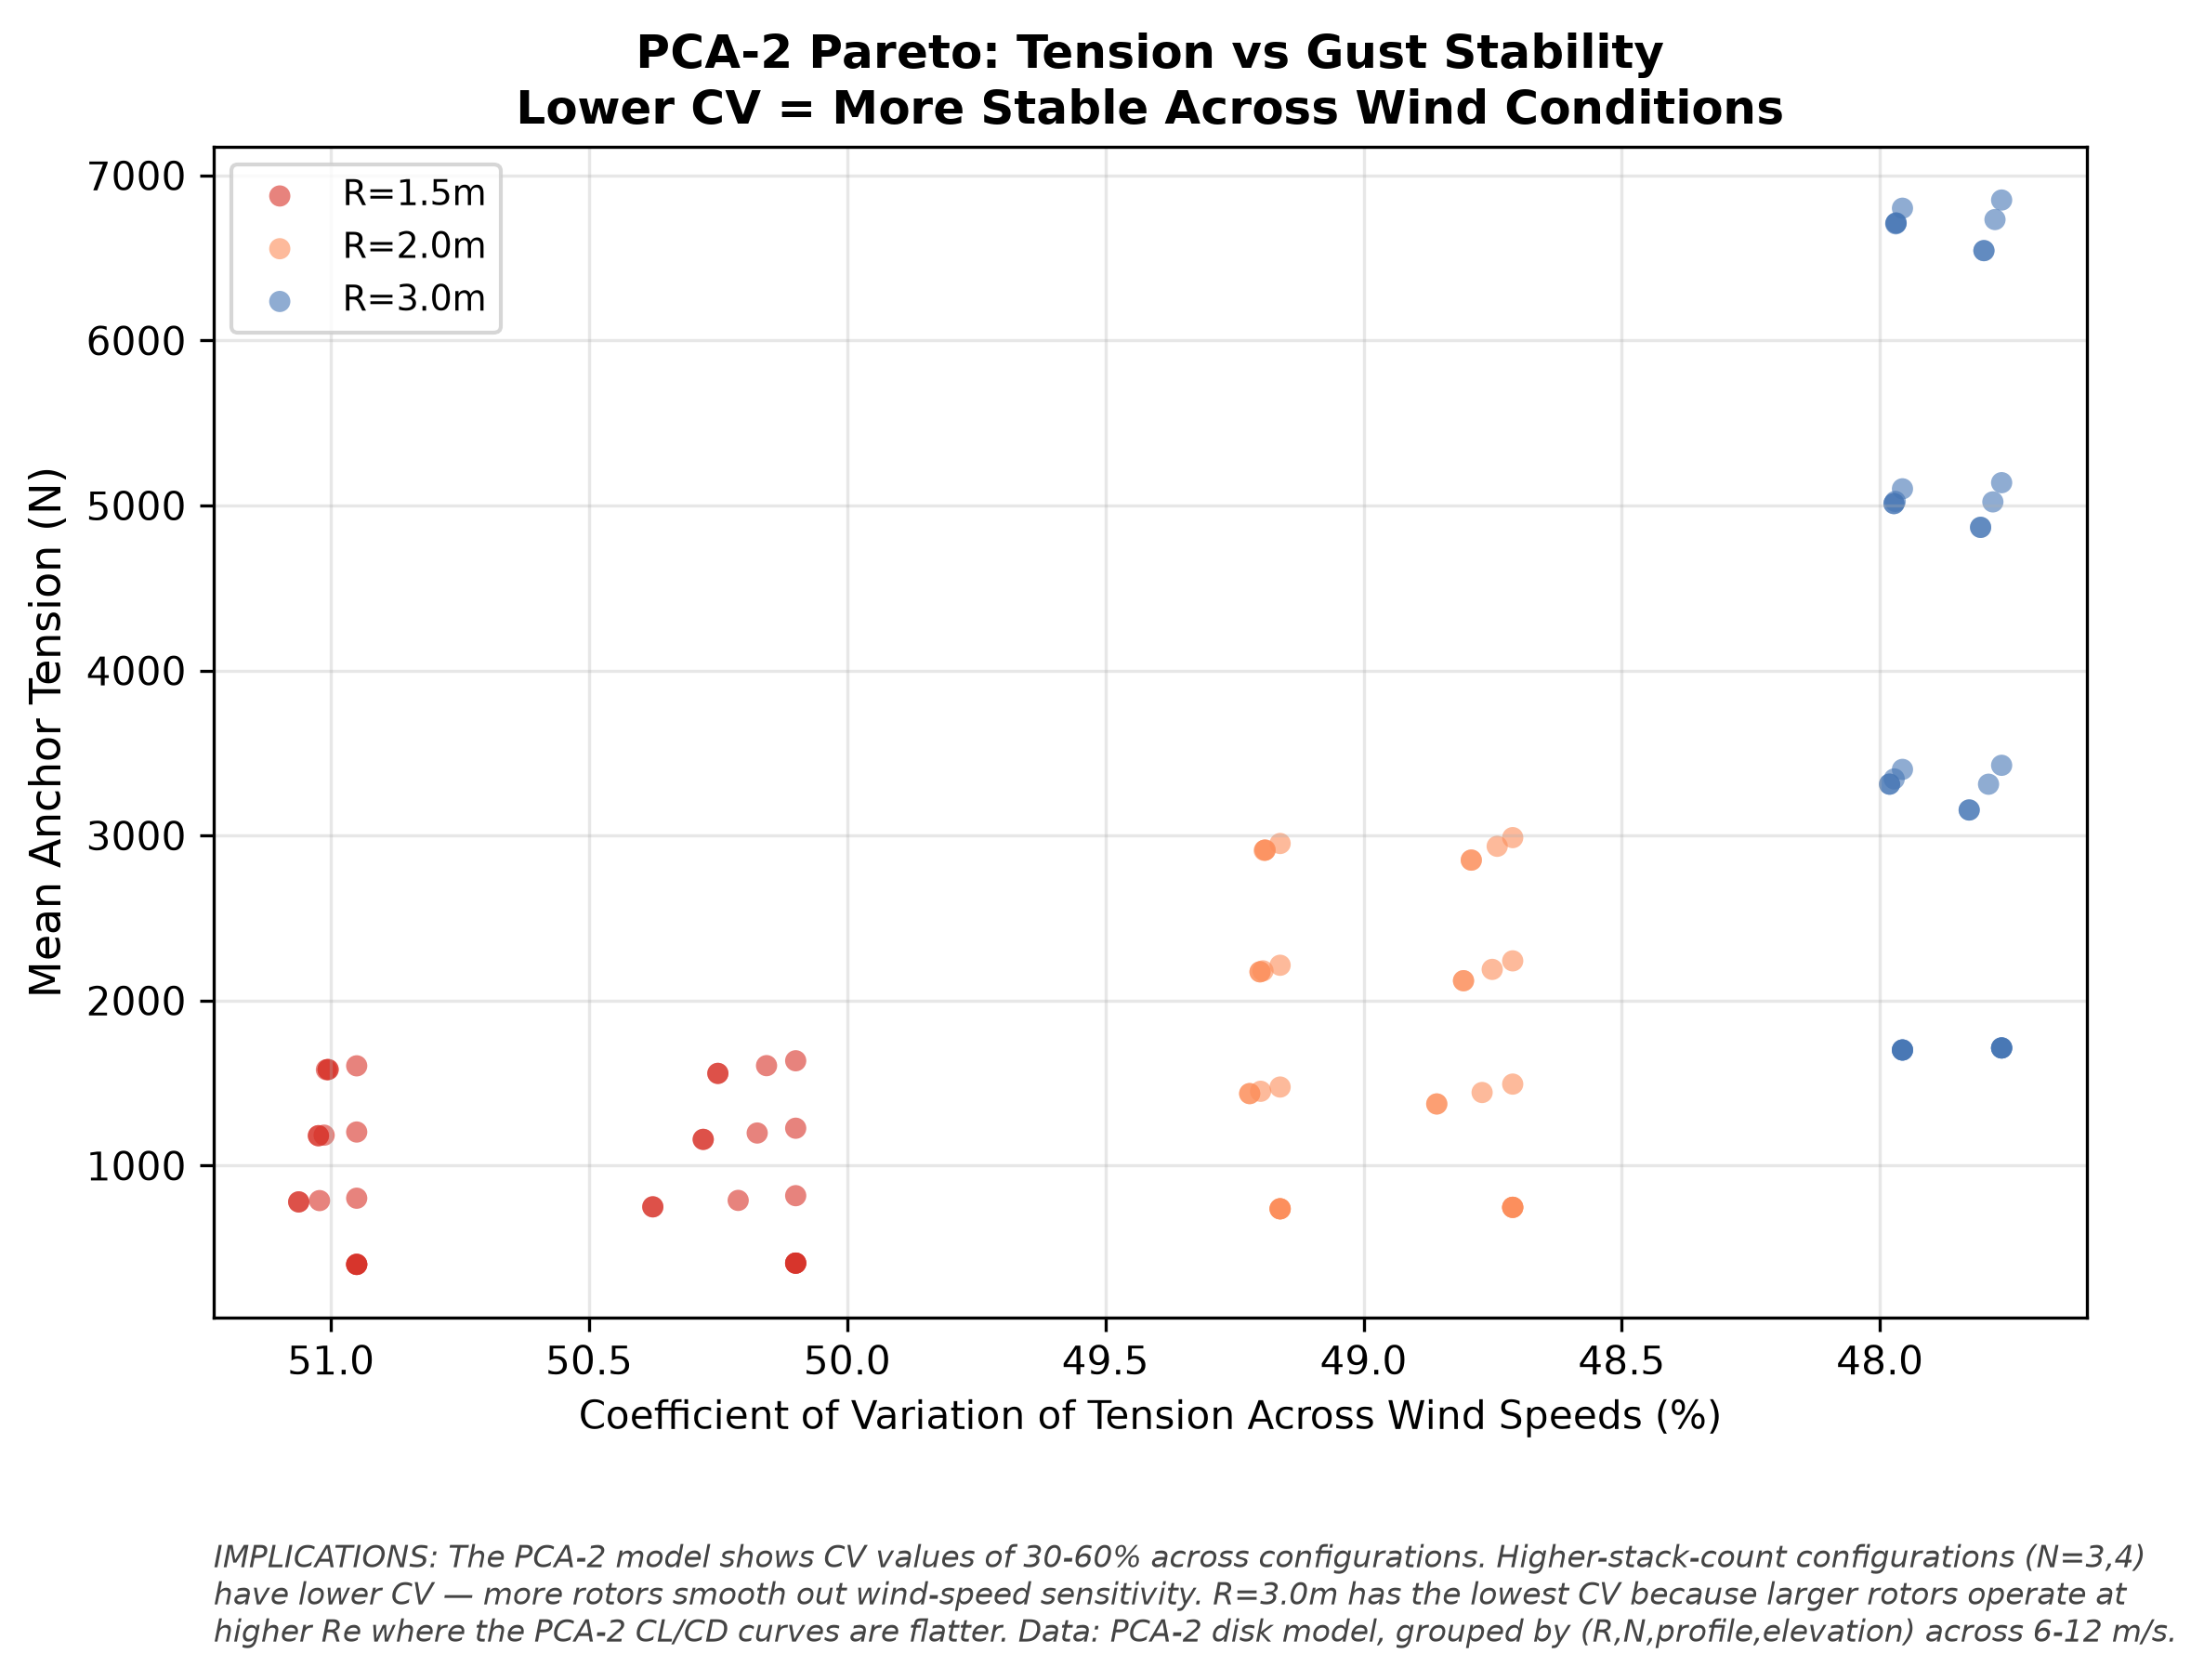

The script that saved this image:
#!/usr/bin/env python3
"""sweep-pareto-cv: PCA-2 Pareto: Tension vs gust stability (CV of tension across winds)."""
import csv, matplotlib
matplotlib.use("Agg")
import matplotlib.pyplot as plt
import numpy as np
from collections import defaultdict

ROTOR_MASS = 5.0
# Group by (R,N,profile,elevation) and compute mean tension and CV across wind speeds
groups = defaultdict(list)
with open("../../bem_full_sweep_pca2.tsv") as f:
    for r in csv.DictReader(f, delimiter="\t"):
        t = float(r["anchor_tension"])
        key = (float(r["radius"]), int(r["n_rotors"]), r["profile"],
               float(r["elevation"]))
        groups[key].append(t)

data = []
for key, tensions in groups.items():
    valid = [t for t in tensions if t > 0]
    if len(valid) < 2:
        continue
    mean_t = np.mean(valid)
    cv = np.std(valid) / mean_t if mean_t > 0 else 0
    n = key[1]
    data.append({
        "radius": key[0], "n": n, "tension": mean_t,
        "nkg": mean_t / (n * ROTOR_MASS), "cv": cv,
    })

fig, ax = plt.subplots(figsize=(8, 6))
fig.patch.set_facecolor("white"); ax.set_facecolor("white")

radii = [1.5, 2.0, 3.0]
colors = {1.5: "#d73027", 2.0: "#fc8d59", 3.0: "#4575b4"}

for rad in radii:
    xs = [d["cv"] * 100 for d in data if d["radius"] == rad]
    ys = [d["tension"] for d in data if d["radius"] == rad]
    ax.scatter(xs, ys, c=colors[rad], s=30, alpha=0.6,
              label=f"R={rad:.1f}m", edgecolors="none")

ax.set_xlabel("Coefficient of Variation of Tension Across Wind Speeds (%)", fontsize=10)
ax.set_ylabel("Mean Anchor Tension (N)", fontsize=11)
ax.set_title("PCA-2 Pareto: Tension vs Gust Stability\n"
             "Lower CV = More Stable Across Wind Conditions",
             fontsize=12, fontweight="bold")
ax.legend(fontsize=9)
ax.grid(True, alpha=0.3)
ax.invert_xaxis()  # lower CV is better

caption = (
    "IMPLICATIONS: The PCA-2 model shows CV values of 30-60% across configurations. "
    "Higher-stack-count configurations (N=3,4) have lower CV \u2014 more rotors smooth "
    "out wind-speed sensitivity. R=3.0m has the lowest CV because larger rotors "
    "operate at higher Re where the PCA-2 CL/CD curves are flatter. "
    "Data: PCA-2 disk model, grouped by (R,N,profile,elevation) across 6-12 m/s."
)
fig.text(0.10, 0.02, caption, fontsize=8, color="#444444",
         ha="left", va="bottom", style="italic", wrap=True)
plt.subplots_adjust(left=0.10, right=0.94, top=0.92, bottom=0.22)
fig.savefig("sweep-pareto-cv.png", dpi=300, facecolor="white", bbox_inches="tight")
fig.savefig("sweep-pareto-cv.pdf", facecolor="white", bbox_inches="tight")
plt.close()
print("sweep-pareto-cv.png + .pdf generated")
